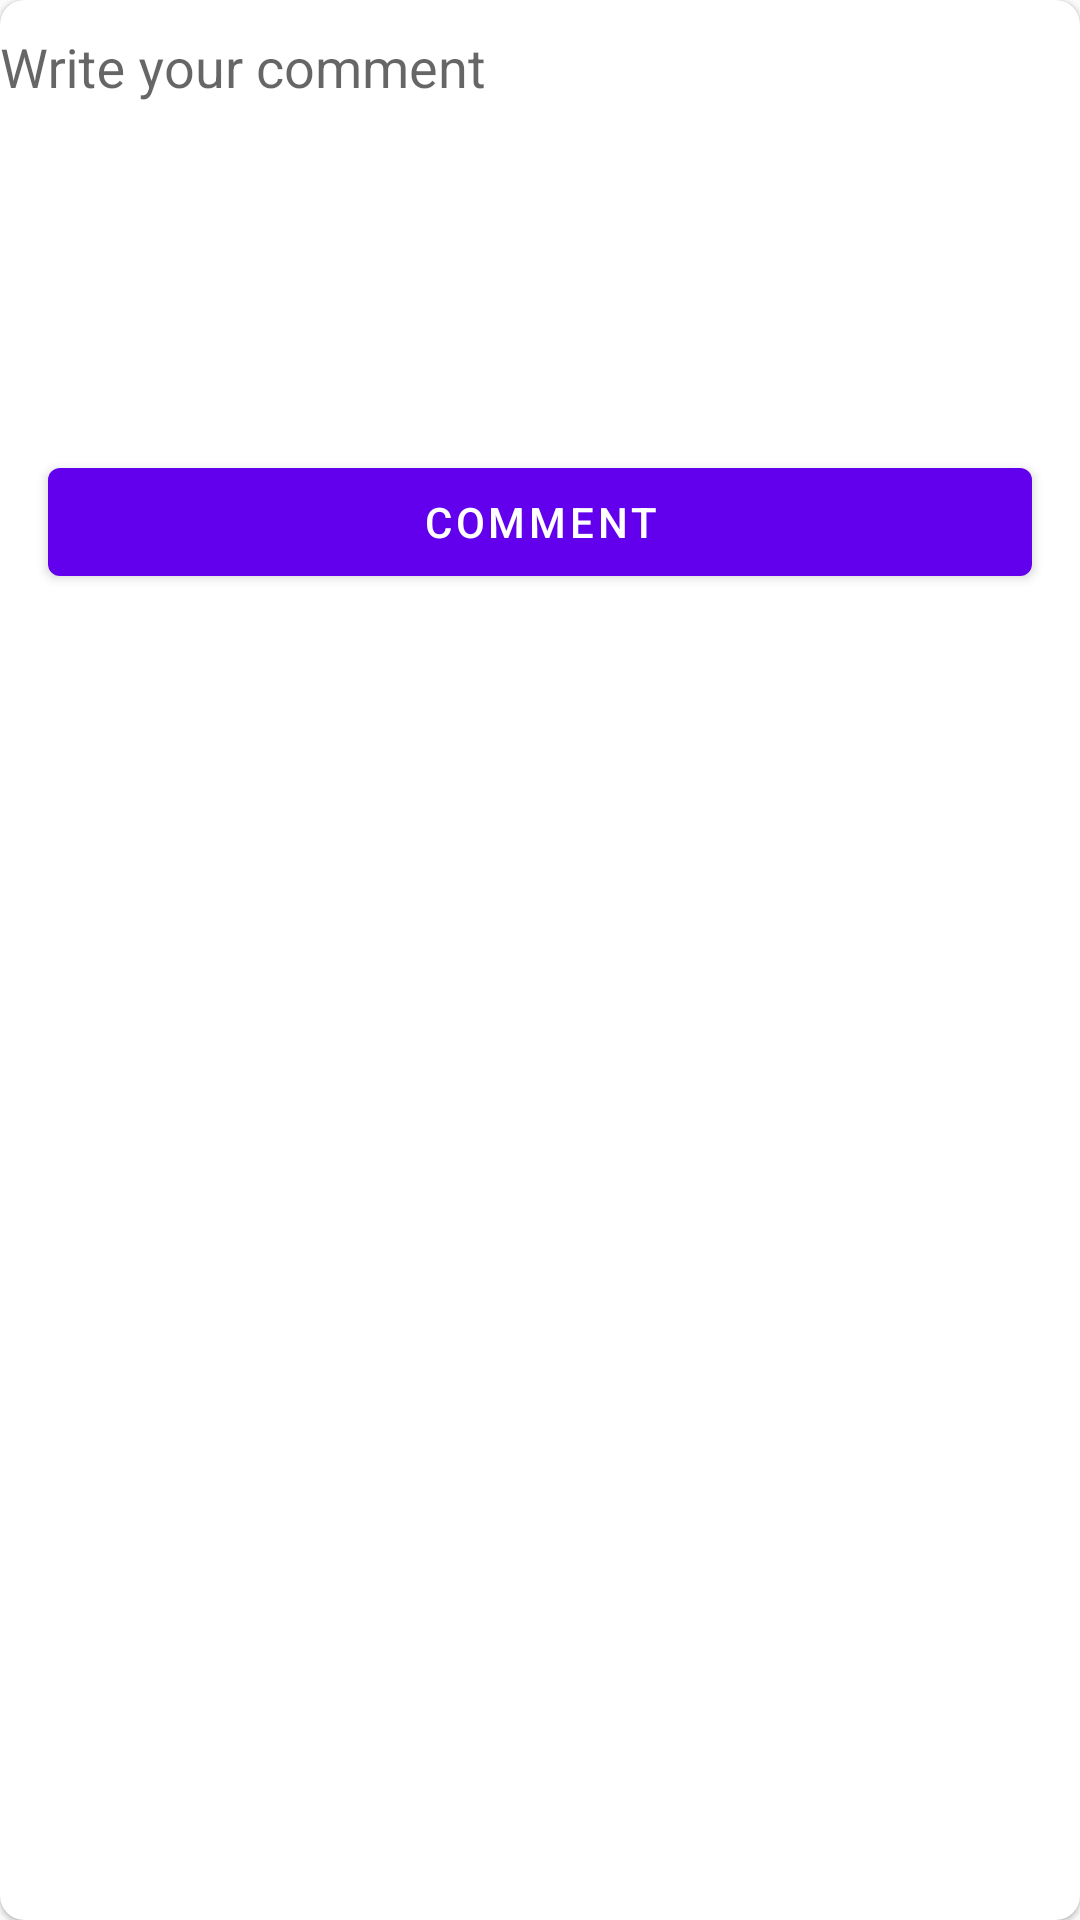

The Android layout XML behind this screen, and the referenced resources:
<!-- AndroidManifest.xml: application theme Theme.OMDB -->
<!-- res/layout/comment_card.xml -->
<?xml version="1.0" encoding="utf-8"?>
<com.google.android.material.card.MaterialCardView xmlns:android="http://schemas.android.com/apk/res/android"
    android:layout_width="match_parent"
    android:layout_height="match_parent"
    android:elevation="@dimen/item_elevation"
    app:cardCornerRadius="@dimen/item_corer_radius"
    xmlns:app="http://schemas.android.com/apk/res-auto">

    <androidx.constraintlayout.widget.ConstraintLayout
        android:layout_width="match_parent"
        android:layout_height="wrap_content">

        <com.google.android.material.textfield.TextInputLayout
            android:id="@+id/page_input_layout"
            android:layout_width="match_parent"
            android:layout_height="150dp"
            app:layout_constraintStart_toStartOf="parent"
            app:layout_constraintEnd_toEndOf="parent"
            android:hint="@string/comment_hint"
            android:baselineAligned="false"
            app:layout_constraintTop_toTopOf="parent"
            app:layout_constraintBottom_toTopOf="@+id/comment_btn">

            <com.google.android.material.textfield.TextInputEditText
                android:id="@+id/page_et"
                android:background="@null"
                android:layout_width="match_parent"
                android:layout_height="wrap_content" />
        </com.google.android.material.textfield.TextInputLayout>

        <com.google.android.material.button.MaterialButton
            android:id="@+id/comment_btn"
            android:layout_width="match_parent"
            android:layout_height="wrap_content"
            android:layout_margin="@dimen/fab_margin"
            android:text="Comment"

            app:layout_constraintBottom_toBottomOf="parent"/>

    </androidx.constraintlayout.widget.ConstraintLayout>
</com.google.android.material.card.MaterialCardView>
<!-- resources referenced by this layout -->
<resources>
  <dimen name="fab_margin">16dp</dimen>
  <dimen name="item_corer_radius">8dp</dimen>
  <dimen name="item_elevation">8dp</dimen>
  <string name="comment_hint">Write your comment</string>
  <style name="Theme.OMDB" parent="Theme.MaterialComponents.DayNight.Bridge">
          
          <item name="colorPrimary">@color/purple_500</item>
          <item name="colorPrimaryVariant">@color/purple_700</item>
          <item name="colorOnPrimary">@color/white</item>
          
          <item name="colorSecondary">@color/teal_200</item>
          <item name="colorSecondaryVariant">@color/teal_700</item>
          <item name="colorOnSecondary">@color/black</item>
          
          <item name="android:statusBarColor">?attr/colorPrimaryVariant</item>
          
          <item name="bottomSheetDialogTheme">@style/AppBottomSheetDialogMaterialTheme</item>
      </style>
  <color name="purple_500">#FF6200EE</color>
  <color name="purple_700">#FF3700B3</color>
  <color name="white">#FFFFFFFF</color>
  <color name="teal_200">#FF03DAC5</color>
  <color name="teal_700">#FF018786</color>
  <color name="black">#FF000000</color>
  <style name="AppBottomSheetDialogMaterialTheme" parent="Theme.MaterialComponents.Light.BottomSheetDialog">
          <item name="bottomSheetStyle">@style/AppModalStyle</item>
      </style>
  <style name="AppModalStyle" parent="Widget.Design.BottomSheet.Modal">
          <item name="android:background">@drawable/bottom_sheet_fragment_background</item>
      </style>
  <!-- drawable bottom_sheet_fragment_background (drawable) -->
  <?xml version="1.0" encoding="utf-8"?>
  <shape xmlns:android="http://schemas.android.com/apk/res/android" android:id="@+id/listview_background_shape">
      <stroke android:width="2dp" android:color="#ff207d94" />
  
      <corners
          android:topLeftRadius="@dimen/bottom_sheet_corner_radius"
          android:topRightRadius="@dimen/bottom_sheet_corner_radius" />
      <solid android:color="#ffffffff" />
  </shape>
  <dimen name="bottom_sheet_corner_radius">20dp</dimen>
</resources>
